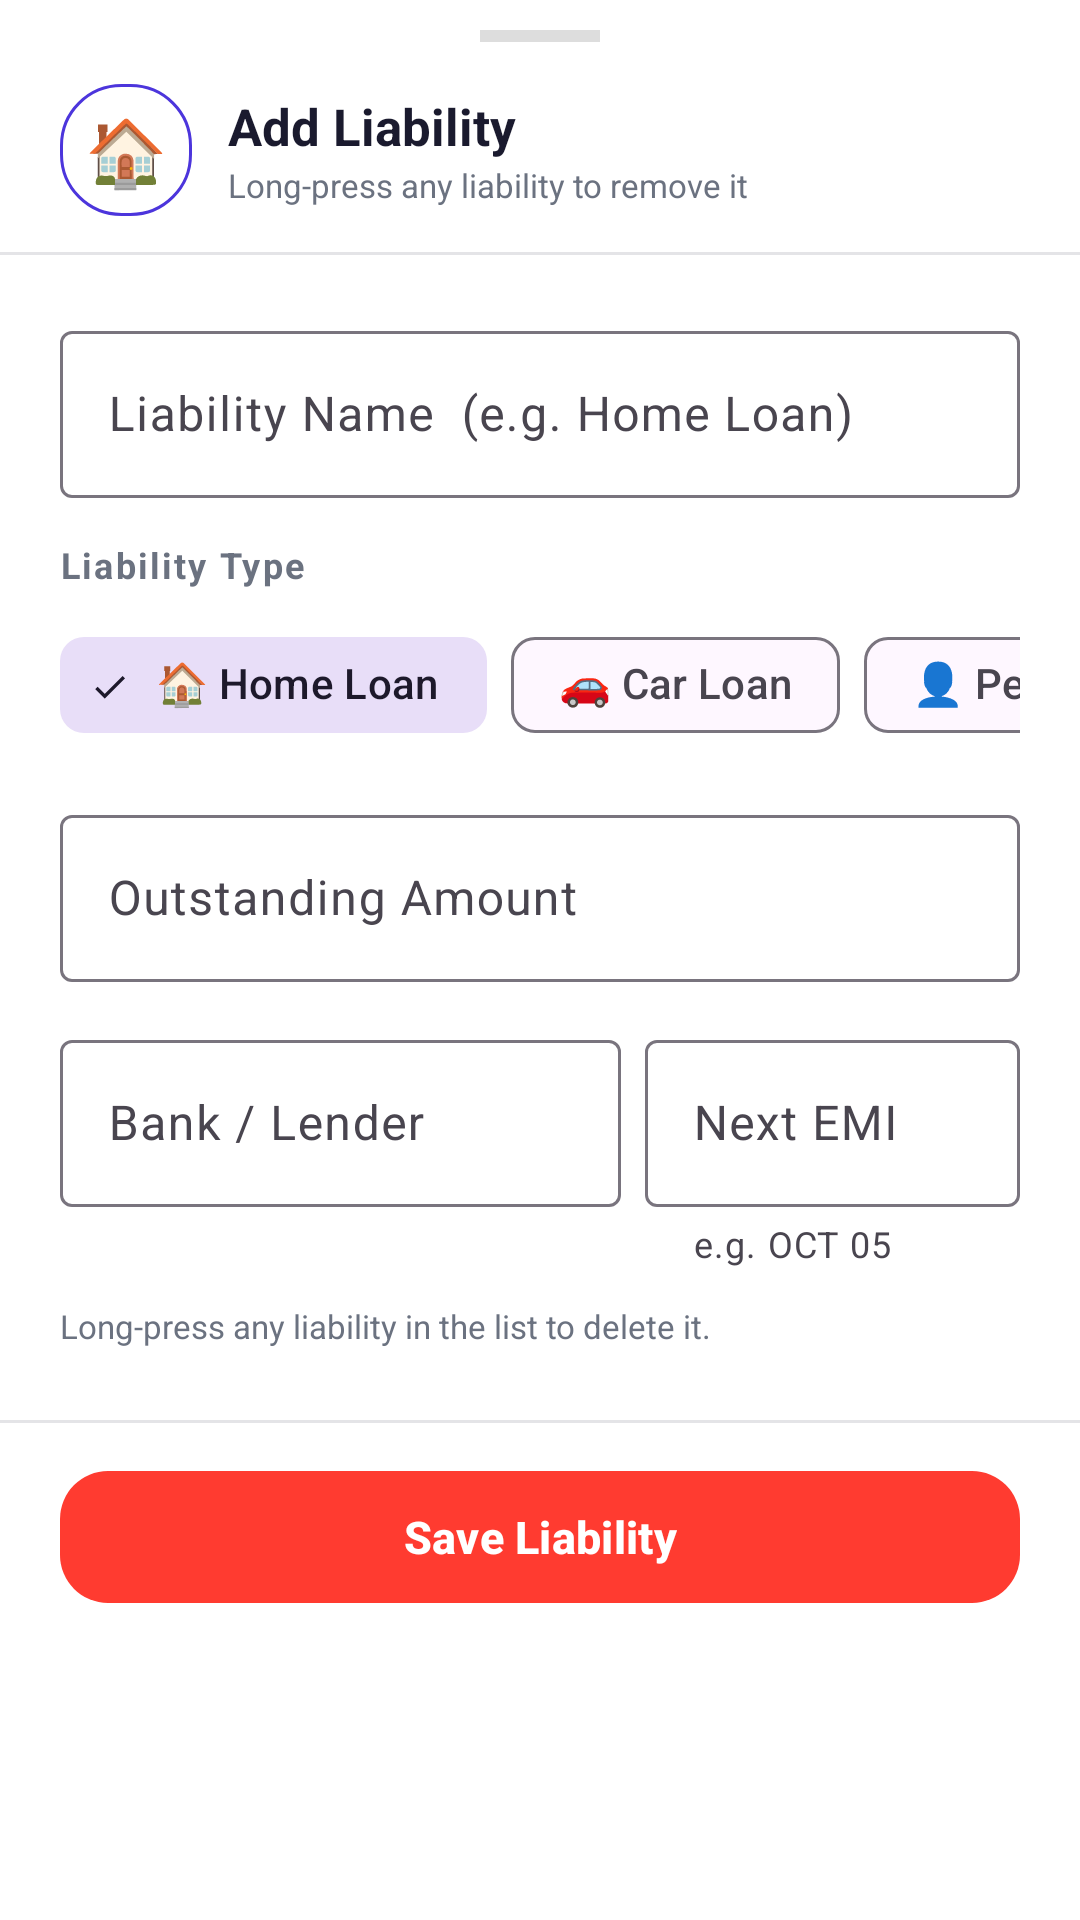

Write the Android layout XML for this screen, with the resource values it uses.
<!-- AndroidManifest.xml: application theme Theme.ArthSetuAI -->
<!-- res/layout/sheet_add_liability.xml -->
<?xml version="1.0" encoding="utf-8"?>
<LinearLayout
    xmlns:android="http://schemas.android.com/apk/res/android"
    xmlns:app="http://schemas.android.com/apk/res-auto"
    android:layout_width="match_parent"
    android:layout_height="wrap_content"
    android:orientation="vertical"
    android:background="@color/surface">

    
    <LinearLayout
        android:layout_width="match_parent"
        android:layout_height="wrap_content"
        android:orientation="vertical"
        android:background="@color/surface"
        android:paddingTop="10dp"
        android:paddingHorizontal="20dp"
        android:paddingBottom="12dp">

        <View
            android:layout_width="40dp"
            android:layout_height="4dp"
            android:layout_gravity="center_horizontal"
            android:layout_marginBottom="14dp"
            android:background="#DDDDDD"/>

        <LinearLayout
            android:layout_width="match_parent"
            android:layout_height="wrap_content"
            android:orientation="horizontal"
            android:gravity="center_vertical">

            <TextView
                android:id="@+id/tvLiabTypeIcon"
                android:layout_width="44dp"
                android:layout_height="44dp"
                android:gravity="center"
                android:text="🏠"
                android:textSize="22sp"
                android:background="@drawable/bg_chip_outline"
                android:layout_marginEnd="12dp"/>

            <LinearLayout
                android:layout_width="0dp"
                android:layout_height="wrap_content"
                android:layout_weight="1"
                android:orientation="vertical">

                <TextView
                    android:layout_width="wrap_content"
                    android:layout_height="wrap_content"
                    android:text="Add Liability"
                    android:textSize="17sp"
                    android:textStyle="bold"
                    android:textColor="@color/text_primary"/>

                <TextView
                    android:layout_width="wrap_content"
                    android:layout_height="wrap_content"
                    android:text="Long-press any liability to remove it"
                    android:textSize="11sp"
                    android:textColor="@color/text_secondary"
                    android:layout_marginTop="1dp"/>
            </LinearLayout>
        </LinearLayout>
    </LinearLayout>

    <View android:layout_width="match_parent" android:layout_height="1dp"
        android:background="@color/border"/>

    
    <androidx.core.widget.NestedScrollView
        android:layout_width="match_parent"
        android:layout_height="wrap_content"
        android:overScrollMode="never"
        android:fillViewport="true">

        <LinearLayout
            android:layout_width="match_parent"
            android:layout_height="wrap_content"
            android:orientation="vertical"
            android:padding="20dp">

            
            <com.google.android.material.textfield.TextInputLayout
                android:layout_width="match_parent"
                android:layout_height="wrap_content"
                android:hint="Liability Name  (e.g. Home Loan)"
                android:layout_marginBottom="14dp"
                style="@style/Widget.Material3.TextInputLayout.OutlinedBox">
                <com.google.android.material.textfield.TextInputEditText
                    android:id="@+id/etLiabilityName"
                    android:layout_width="match_parent"
                    android:layout_height="wrap_content"
                    android:imeOptions="actionNext"
                    android:singleLine="true"/>
            </com.google.android.material.textfield.TextInputLayout>

            
            <TextView
                android:layout_width="wrap_content"
                android:layout_height="wrap_content"
                android:text="Liability Type"
                android:textSize="12sp"
                android:textStyle="bold"
                android:textColor="@color/text_secondary"
                android:letterSpacing="0.06"
                android:layout_marginBottom="8dp"/>

            
            <HorizontalScrollView
                android:layout_width="match_parent"
                android:layout_height="wrap_content"
                android:scrollbars="none"
                android:layout_marginBottom="14dp">

                <com.google.android.material.chip.ChipGroup
                    android:id="@+id/chipGroupLiabilityType"
                    android:layout_width="wrap_content"
                    android:layout_height="wrap_content"
                    app:singleSelection="true"
                    app:selectionRequired="true">

                    <com.google.android.material.chip.Chip
                        android:id="@+id/chipHomeLoan"
                        android:layout_width="wrap_content"
                        android:layout_height="wrap_content"
                        android:text="🏠 Home Loan"
                        style="@style/Widget.Material3.Chip.Filter"
                        android:checkable="true"
                        android:checked="true"/>

                    <com.google.android.material.chip.Chip
                        android:id="@+id/chipCarLoan"
                        android:layout_width="wrap_content"
                        android:layout_height="wrap_content"
                        android:text="🚗 Car Loan"
                        style="@style/Widget.Material3.Chip.Filter"
                        android:checkable="true"/>

                    <com.google.android.material.chip.Chip
                        android:id="@+id/chipPersonalLoan"
                        android:layout_width="wrap_content"
                        android:layout_height="wrap_content"
                        android:text="👤 Personal Loan"
                        style="@style/Widget.Material3.Chip.Filter"
                        android:checkable="true"/>

                    <com.google.android.material.chip.Chip
                        android:id="@+id/chipCreditCard"
                        android:layout_width="wrap_content"
                        android:layout_height="wrap_content"
                        android:text="💳 Credit Card"
                        style="@style/Widget.Material3.Chip.Filter"
                        android:checkable="true"/>

                    <com.google.android.material.chip.Chip
                        android:id="@+id/chipEduLoan"
                        android:layout_width="wrap_content"
                        android:layout_height="wrap_content"
                        android:text="🎓 Education Loan"
                        style="@style/Widget.Material3.Chip.Filter"
                        android:checkable="true"/>

                    <com.google.android.material.chip.Chip
                        android:id="@+id/chipOtherLiab"
                        android:layout_width="wrap_content"
                        android:layout_height="wrap_content"
                        android:text="📄 Other"
                        style="@style/Widget.Material3.Chip.Filter"
                        android:checkable="true"/>

                </com.google.android.material.chip.ChipGroup>
            </HorizontalScrollView>

            
            <com.google.android.material.textfield.TextInputLayout
                android:layout_width="match_parent"
                android:layout_height="wrap_content"
                android:hint="Outstanding Amount"
                app:prefixText="₹ "
                android:layout_marginBottom="14dp"
                style="@style/Widget.Material3.TextInputLayout.OutlinedBox">
                <com.google.android.material.textfield.TextInputEditText
                    android:id="@+id/etLiabilityAmount"
                    android:layout_width="match_parent"
                    android:layout_height="wrap_content"
                    android:inputType="numberDecimal"
                    android:imeOptions="actionNext"/>
            </com.google.android.material.textfield.TextInputLayout>

            
            <LinearLayout
                android:layout_width="match_parent"
                android:layout_height="wrap_content"
                android:orientation="horizontal"
                android:layout_marginBottom="4dp">

                <com.google.android.material.textfield.TextInputLayout
                    android:layout_width="0dp"
                    android:layout_height="wrap_content"
                    android:layout_weight="3"
                    android:layout_marginEnd="8dp"
                    android:hint="Bank / Lender"
                    style="@style/Widget.Material3.TextInputLayout.OutlinedBox">
                    <com.google.android.material.textfield.TextInputEditText
                        android:id="@+id/etLiabilityBank"
                        android:layout_width="match_parent"
                        android:layout_height="wrap_content"
                        android:imeOptions="actionNext"
                        android:singleLine="true"/>
                </com.google.android.material.textfield.TextInputLayout>

                <com.google.android.material.textfield.TextInputLayout
                    android:layout_width="0dp"
                    android:layout_height="wrap_content"
                    android:layout_weight="2"
                    android:hint="Next EMI"
                    app:helperText="e.g. OCT 05"
                    style="@style/Widget.Material3.TextInputLayout.OutlinedBox">
                    <com.google.android.material.textfield.TextInputEditText
                        android:id="@+id/etLiabilityEmiDate"
                        android:layout_width="match_parent"
                        android:layout_height="wrap_content"
                        android:imeOptions="actionDone"
                        android:singleLine="true"/>
                </com.google.android.material.textfield.TextInputLayout>

            </LinearLayout>

            <TextView
                android:layout_width="wrap_content"
                android:layout_height="wrap_content"
                android:text="Long-press any liability in the list to delete it."
                android:textSize="11sp"
                android:textColor="@color/text_secondary"
                android:layout_marginTop="8dp"
                android:layout_marginBottom="4dp"/>

        </LinearLayout>
    </androidx.core.widget.NestedScrollView>

    <View android:layout_width="match_parent" android:layout_height="1dp"
        android:background="@color/border"/>

    
    <LinearLayout
        android:layout_width="match_parent"
        android:layout_height="wrap_content"
        android:orientation="vertical"
        android:background="@color/surface"
        android:paddingHorizontal="20dp"
        android:paddingTop="12dp"
        android:paddingBottom="28dp">

        <com.google.android.material.button.MaterialButton
            android:id="@+id/btnSaveLiability"
            android:layout_width="match_parent"
            android:layout_height="52dp"
            android:text="Save Liability"
            android:textSize="15sp"
            android:textStyle="bold"
            app:backgroundTint="@color/error"
            app:cornerRadius="16dp"/>

    </LinearLayout>

</LinearLayout>
<!-- resources referenced by this layout -->
<resources>
  <color name="border">#E4E4E7</color>
  <color name="error">#FF3B30</color>
  <color name="surface">#FFFFFF</color>
  <color name="text_primary">#1A1A2E</color>
  <color name="text_secondary">#6B7280</color>
  <!-- drawable bg_chip_outline (drawable) -->
  <?xml version="1.0" encoding="utf-8"?>
  <shape xmlns:android="http://schemas.android.com/apk/res/android"
      android:shape="rectangle">
      <solid android:color="@android:color/transparent"/>
      <corners android:radius="20dp"/>
      <stroke android:width="1dp" android:color="@color/primary"/>
  </shape>
  <style name="Theme.ArthSetuAI" parent="Theme.Material3.DayNight.NoActionBar">
          <item name="colorPrimary">@color/primary</item>
          <item name="colorPrimaryVariant">@color/primary_dark</item>
          <item name="colorOnPrimary">@color/white</item>
          <item name="colorSecondary">@color/primary</item>
          <item name="colorOnSecondary">@color/white</item>
          
          <item name="android:statusBarColor">@color/surface</item>
          <item name="android:windowLightStatusBar">true</item>
          <item name="android:windowDrawsSystemBarBackgrounds">true</item>
          <item name="android:fitsSystemWindows">true</item>
      </style>
  <color name="primary">#4C35DC</color>
  <color name="primary_dark">#3520B0</color>
  <color name="white">#FFFFFF</color>
</resources>
